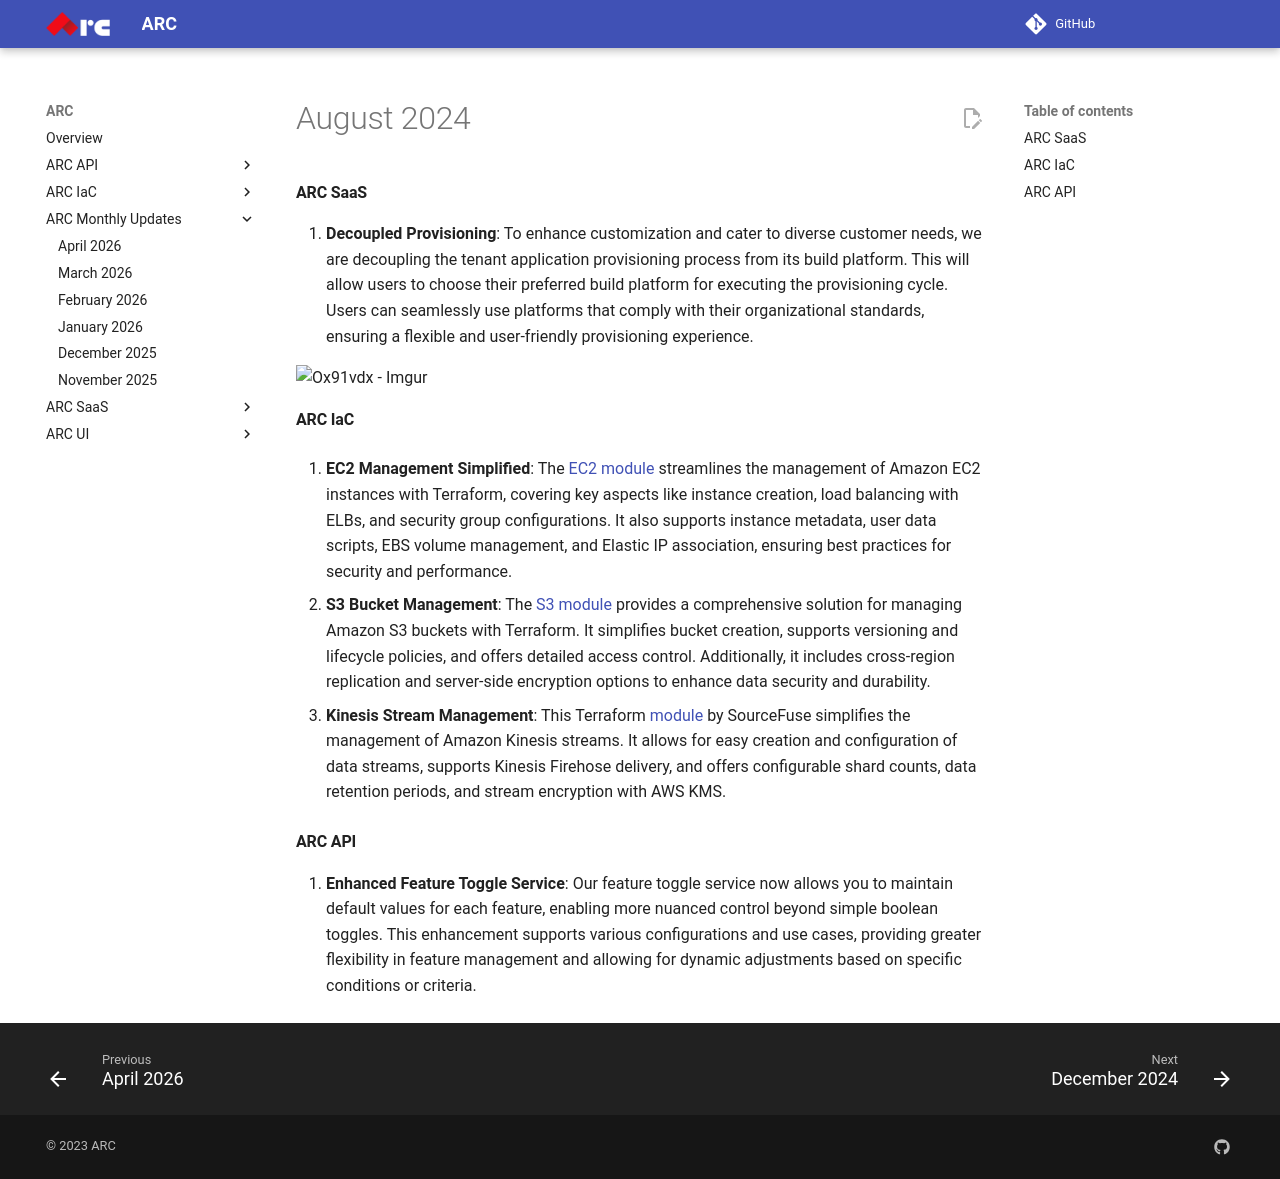

repository: sourcefuse/arc-docs · page: arc-newsletter/august2024/index.html · generator: mkdocs

# August 2024

#### ARC SaaS

1. **Decoupled Provisioning**: To enhance customization and cater to diverse customer needs, we are decoupling the tenant application provisioning process from its build platform. This will allow users to choose their preferred build platform for executing the provisioning cycle. Users can seamlessly use platforms that comply with their organizational standards, ensuring a flexible and user-friendly provisioning experience.

![Ox91vdx - Imgur](https://github.com/user-attachments/assets/6cc6c42c-94d3-4a03-a64f-9f325c9c3da3)

#### ARC IaC

1. **EC2 Management Simplified**: The [EC2 module](https://registry.terraform.io/modules/sourcefuse/arc-ec2/aws/latest) streamlines the management of Amazon EC2 instances with Terraform, covering key aspects like instance creation, load balancing with ELBs, and security group configurations. It also supports instance metadata, user data scripts, EBS volume management, and Elastic IP association, ensuring best practices for security and performance.

2. **S3 Bucket Management**: The [S3 module](https://github.com/sourcefuse/terraform-aws-arc-s3) provides a comprehensive solution for managing Amazon S3 buckets with Terraform. It simplifies bucket creation, supports versioning and lifecycle policies, and offers detailed access control. Additionally, it includes cross-region replication and server-side encryption options to enhance data security and durability.

3. **Kinesis Stream Management**: This Terraform [module](https://registry.terraform.io/modules/sourcefuse/arc-kinesis-stream/aws/latest) by SourceFuse simplifies the management of Amazon Kinesis streams. It allows for easy creation and configuration of data streams, supports Kinesis Firehose delivery, and offers configurable shard counts, data retention periods, and stream encryption with AWS KMS.

#### ARC API

1. **Enhanced Feature Toggle Service**: Our feature toggle service now allows you to maintain default values for each feature, enabling more nuanced control beyond simple boolean toggles. This enhancement supports various configurations and use cases, providing greater flexibility in feature management and allowing for dynamic adjustments based on specific conditions or criteria.
